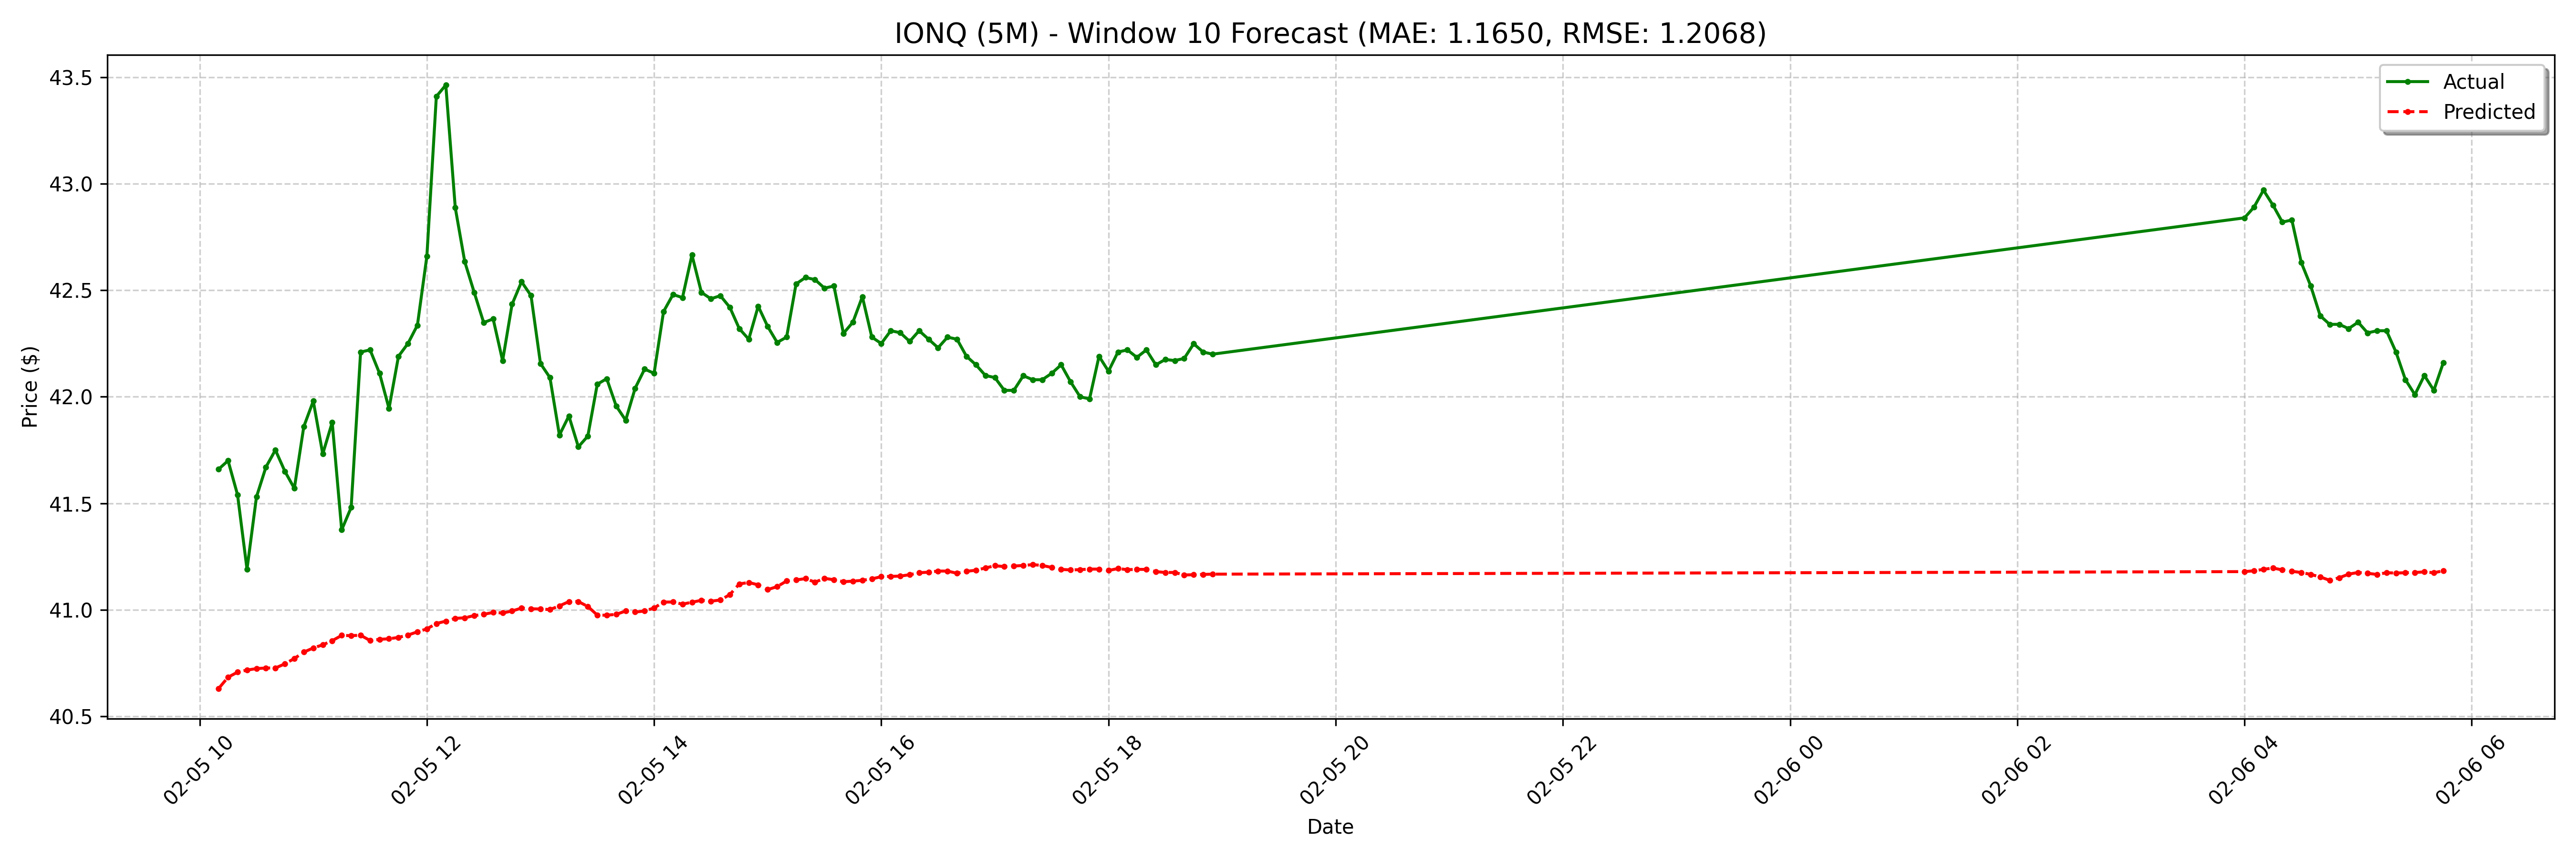

The table this chart was drawn from, first rows:
date, actual, forecast
2025-02-05 10:10:00-05:00, 41.66, 40.63
2025-02-05 10:15:00-05:00, 41.7, 40.68
2025-02-05 10:20:00-05:00, 41.54, 40.71
2025-02-05 10:25:00-05:00, 41.19, 40.72
2025-02-05 10:30:00-05:00, 41.53, 40.72
2025-02-05 10:35:00-05:00, 41.67, 40.73
2025-02-05 10:40:00-05:00, 41.75, 40.73
2025-02-05 10:45:00-05:00, 41.65, 40.75
2025-02-05 10:50:00-05:00, 41.57, 40.77
2025-02-05 10:55:00-05:00, 41.86, 40.8
2025-02-05 11:00:00-05:00, 41.98, 40.82
2025-02-05 11:05:00-05:00, 41.73, 40.84
2025-02-05 11:10:00-05:00, 41.88, 40.85
2025-02-05 11:15:00-05:00, 41.38, 40.88
2025-02-05 11:20:00-05:00, 41.48, 40.88
2025-02-05 11:25:00-05:00, 42.21, 40.88
2025-02-05 11:30:00-05:00, 42.22, 40.86
2025-02-05 11:35:00-05:00, 42.11, 40.86
2025-02-05 11:40:00-05:00, 41.95, 40.86
2025-02-05 11:45:00-05:00, 42.19, 40.87
2025-02-05 11:50:00-05:00, 42.25, 40.88
2025-02-05 11:55:00-05:00, 42.34, 40.9
2025-02-05 12:00:00-05:00, 42.66, 40.91
2025-02-05 12:05:00-05:00, 43.41, 40.94
2025-02-05 12:10:00-05:00, 43.46, 40.95
2025-02-05 12:15:00-05:00, 42.89, 40.96
2025-02-05 12:20:00-05:00, 42.63, 40.96
2025-02-05 12:25:00-05:00, 42.49, 40.97
2025-02-05 12:30:00-05:00, 42.35, 40.98
2025-02-05 12:35:00-05:00, 42.37, 40.99
2025-02-05 12:40:00-05:00, 42.17, 40.98
2025-02-05 12:45:00-05:00, 42.43, 40.99
2025-02-05 12:50:00-05:00, 42.54, 41.01
2025-02-05 12:55:00-05:00, 42.48, 41
2025-02-05 13:00:00-05:00, 42.16, 41
2025-02-05 13:05:00-05:00, 42.09, 41
2025-02-05 13:10:00-05:00, 41.82, 41.02
2025-02-05 13:15:00-05:00, 41.91, 41.04
2025-02-05 13:20:00-05:00, 41.77, 41.04
2025-02-05 13:25:00-05:00, 41.81, 41.02
2025-02-05 13:30:00-05:00, 42.06, 40.98
2025-02-05 13:35:00-05:00, 42.08, 40.97
2025-02-05 13:40:00-05:00, 41.96, 40.98
2025-02-05 13:45:00-05:00, 41.89, 40.99
2025-02-05 13:50:00-05:00, 42.04, 40.99
2025-02-05 13:55:00-05:00, 42.13, 40.99
2025-02-05 14:00:00-05:00, 42.11, 41.01
2025-02-05 14:05:00-05:00, 42.4, 41.04
2025-02-05 14:10:00-05:00, 42.48, 41.04
2025-02-05 14:15:00-05:00, 42.47, 41.03
2025-02-05 14:20:00-05:00, 42.67, 41.04
2025-02-05 14:25:00-05:00, 42.49, 41.04
2025-02-05 14:30:00-05:00, 42.46, 41.04
2025-02-05 14:35:00-05:00, 42.47, 41.05
2025-02-05 14:40:00-05:00, 42.42, 41.07
2025-02-05 14:45:00-05:00, 42.32, 41.12
2025-02-05 14:50:00-05:00, 42.27, 41.13
2025-02-05 14:55:00-05:00, 42.42, 41.12
2025-02-05 15:00:00-05:00, 42.33, 41.09
2025-02-05 15:05:00-05:00, 42.26, 41.11
... 68 more rows
